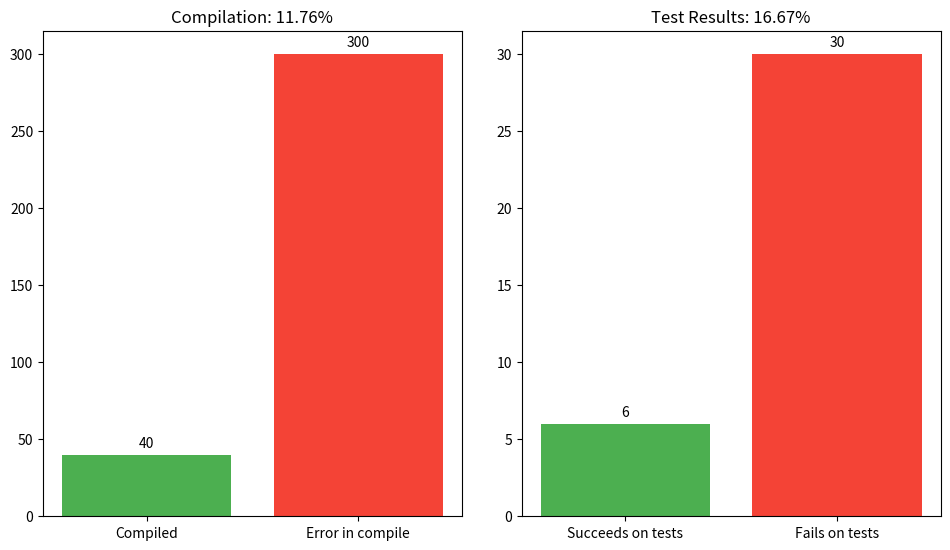

Here is the Python script that generated this plot:
import matplotlib.pyplot as plt
import numpy as np

compiled = 40
not_compiled = 300

success = 6
fail = 30

def main():
    labels1 = ["Compiled", "Error in compile"]
    values1 = [compiled, not_compiled]

    labels2 = ["Succeeds on tests", "Fails on tests"]
    values2 = [success, fail]

    fig, axes = plt.subplots(1, 2, figsize=(10, 6))

    # Left: compilation counts
    ax = axes[0]
    x1 = np.arange(len(labels1))
    bars1 = ax.bar(x1, values1, color=["#4CAF50", "#F44336"])
    # bars1 = ax.bar(x1, values1, color=["#2196F3", "#FFC107"])
    ax.set_xticks(x1)
    ax.set_xticklabels(labels1)
    ax.set_title(f"Compilation: {100 * compiled / (compiled + not_compiled):.2f}%")
    for b in bars1:
        ax.annotate(
            str(int(b.get_height())),
            xy=(b.get_x() + b.get_width() / 2, b.get_height()),
            xytext=(0, 3),
            textcoords="offset points",
            ha="center",
            va="bottom",
        )

    # Right: test results
    ax = axes[1]
    x2 = np.arange(len(labels2))
    bars2 = ax.bar(x2, values2, color=["#4CAF50", "#F44336"])
    ax.set_xticks(x2)
    ax.set_xticklabels(labels2)
    ax.set_title(f"Test Results: {100 * success / (success + fail):.2f}%")
    for b in bars2:
        ax.annotate(
            str(int(b.get_height())),
            xy=(b.get_x() + b.get_width() / 2, b.get_height()),
            xytext=(0, 3),
            textcoords="offset points",
            ha="center",
            va="bottom",
        )

    plt.tight_layout(pad=2.5)
    fig.savefig("graphics_out.png")
    print("Saved plot to graphics_out.png")
    plt.show()

if __name__ == "__main__":
    main()
